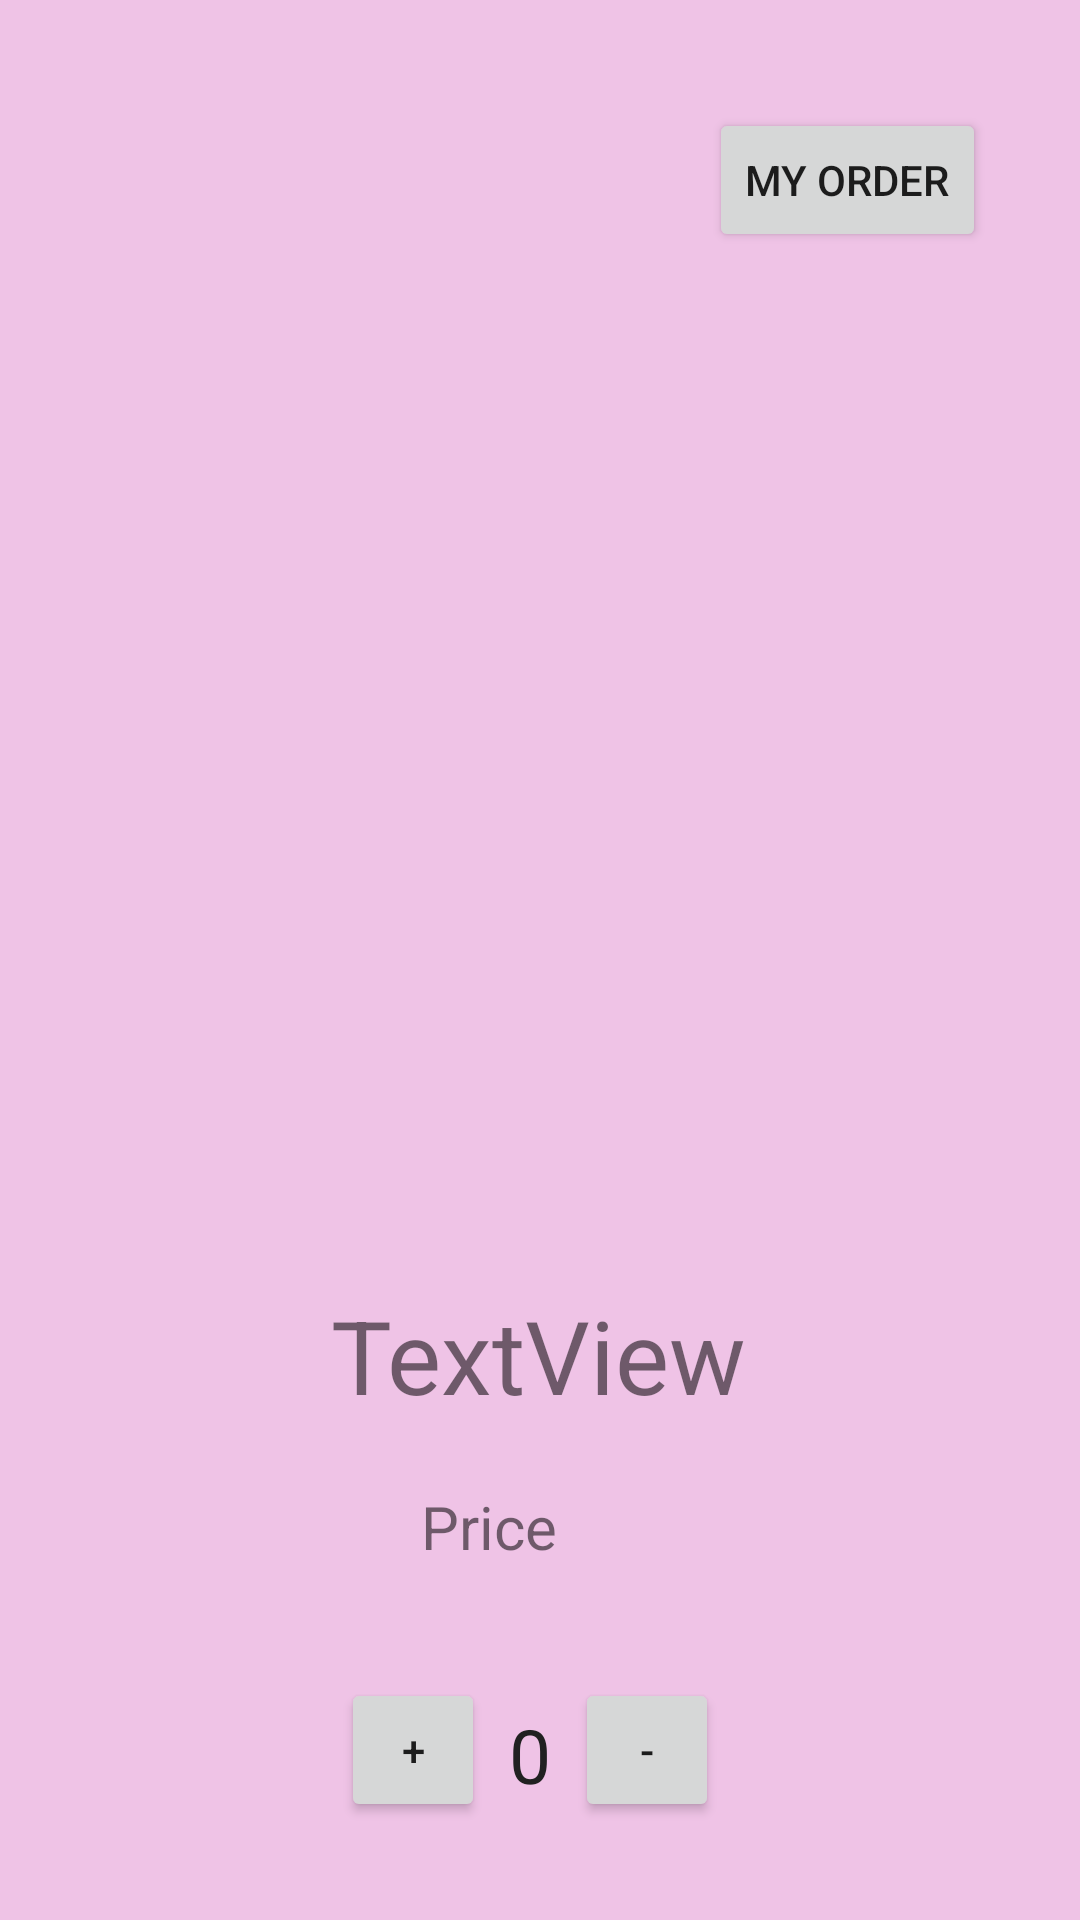

Produce the Android XML layout that renders to this screen, including the resource entries it uses.
<!-- AndroidManifest.xml: application theme Theme.KotakFood -->
<!-- res/layout/activity_drink_detail.xml -->
<?xml version="1.0" encoding="utf-8"?>
<androidx.constraintlayout.widget.ConstraintLayout xmlns:android="http://schemas.android.com/apk/res/android"
    xmlns:app="http://schemas.android.com/apk/res-auto"
    xmlns:tools="http://schemas.android.com/tools"
    android:layout_width="match_parent"
    android:layout_height="match_parent"
    android:background="#EFC3E6"
    tools:context=".views.Drink_Detail_Activity">

    <ImageView
        android:id="@+id/drinkImage"
        android:layout_width="235dp"
        android:layout_height="265dp"
        android:layout_marginTop="56dp"
        app:layout_constraintEnd_toEndOf="parent"
        app:layout_constraintStart_toStartOf="parent"
        app:layout_constraintTop_toBottomOf="@+id/myorderbtn"
        tools:srcCompat="@tools:sample/avatars" />

    <TextView
        android:id="@+id/drinkname"
        android:layout_width="wrap_content"
        android:layout_height="wrap_content"
        android:layout_marginTop="24dp"
        android:text="TextView"
        android:textSize="34sp"
        app:layout_constraintEnd_toEndOf="parent"
        app:layout_constraintHorizontal_bias="0.498"
        app:layout_constraintStart_toStartOf="parent"
        app:layout_constraintTop_toBottomOf="@+id/drinkImage"/>

    <Button
        android:id="@+id/myorderbtn"
        android:layout_width="wrap_content"
        android:layout_height="wrap_content"
        android:layout_marginTop="36dp"
        android:text="MY ORDER"
        app:layout_constraintEnd_toEndOf="parent"
        app:layout_constraintHorizontal_bias="0.883"
        app:layout_constraintStart_toStartOf="parent"
        app:layout_constraintTop_toTopOf="parent" />

    <TextView
        android:id="@+id/drinkPrice"
        android:layout_width="191dp"
        android:layout_height="29dp"
        android:layout_marginTop="20dp"
        android:text="Price"
        android:textSize="20sp"
        android:gravity="center"
        app:layout_constraintEnd_toEndOf="parent"
        app:layout_constraintHorizontal_bias="0.4"
        app:layout_constraintStart_toStartOf="parent"
        app:layout_constraintTop_toBottomOf="@+id/drinkname" />

    <LinearLayout
        android:layout_width="133dp"
        android:layout_height="51dp"
        android:layout_marginTop="36dp"
        android:orientation="horizontal"
        app:layout_constraintEnd_toEndOf="parent"
        app:layout_constraintStart_toStartOf="parent"
        app:layout_constraintTop_toBottomOf="@+id/drinkPrice">

        <Button
            android:layout_width="48dp"
            android:layout_height="48dp"
            android:onClick="increment"

            android:text="+" />

        <TextView
            android:id="@+id/quantity_textview"
            android:layout_width="wrap_content"
            android:layout_height="wrap_content"
            android:layout_gravity="center"
            android:paddingLeft="8dp"
            android:paddingRight="8dp"
            android:text="0"
            android:textColor="#212121"
            android:textSize="25dp" />

        <Button
            android:layout_width="48dp"
            android:layout_height="48dp"
            android:onClick="decrement"

            android:text="-" />
    </LinearLayout>

</androidx.constraintlayout.widget.ConstraintLayout>
<!-- resources referenced by this layout -->
<resources>
  <style name="Theme.KotakFood" parent="Theme.MaterialComponents.DayNight.NoActionBar">
          
          <item name="colorPrimary">@color/purple_500</item>
          <item name="colorPrimaryVariant">@color/purple_700</item>
          <item name="colorOnPrimary">@color/white</item>
          
          <item name="colorSecondary">@color/teal_200</item>
          <item name="colorSecondaryVariant">@color/teal_700</item>
          <item name="colorOnSecondary">@color/black</item>
          
          <item name="android:statusBarColor" tools:targetApi="l">?attr/colorPrimaryVariant</item>
          
      </style>
  <color name="purple_500">#FF6200EE</color>
  <color name="purple_700">#FF3700B3</color>
  <color name="white">#FFFFFFFF</color>
  <color name="teal_200">#FF03DAC5</color>
  <color name="teal_700">#FF018786</color>
  <color name="black">#FF000000</color>
</resources>
